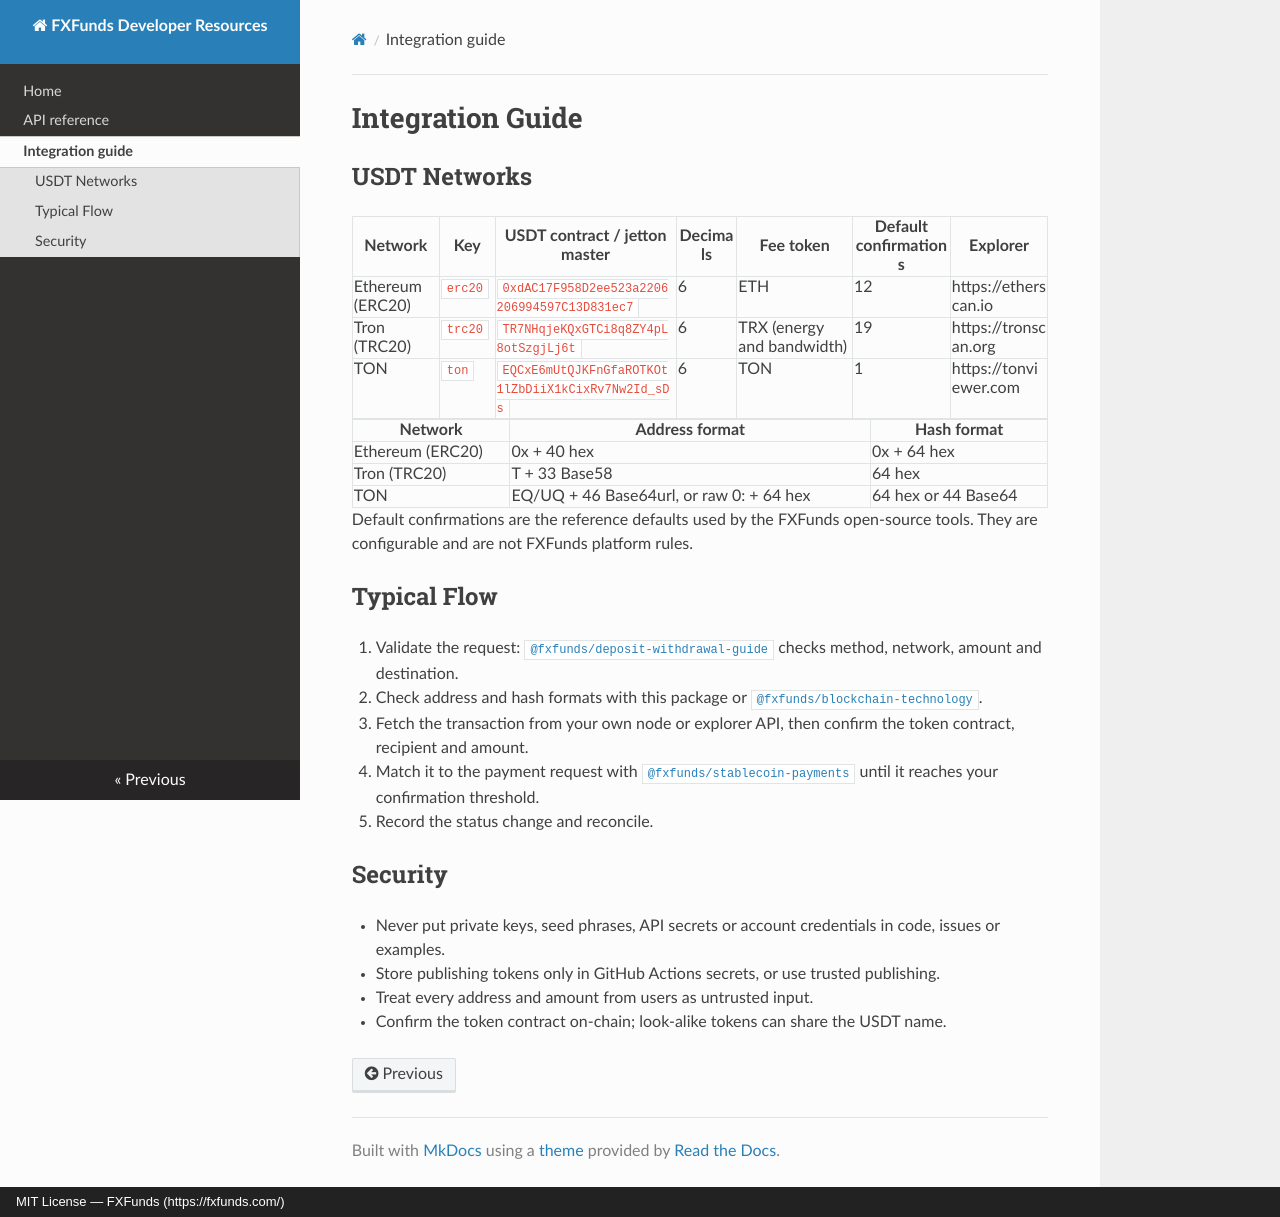

repository: FXFunds/fxfunds-developer-resources · page: integration/index.html · generator: mkdocs · copyright: MIT License — FXFunds (https://fxfunds.com/)

# Integration Guide

## USDT Networks

| Network | Key | USDT contract / jetton master | Decimals | Fee token | Default confirmations | Explorer |
|---------|-----|-------------------------------|----------|-----------|-----------------------|----------|
| Ethereum (ERC20) | `erc20` | `0xdAC17F958D2ee523a2206206994597C13D831ec7` | 6 | ETH | 12 | https://etherscan.io |
| Tron (TRC20) | `trc20` | `TR7NHqjeKQxGTCi8q8ZY4pL8otSzgjLj6t` | 6 | TRX (energy and bandwidth) | 19 | https://tronscan.org |
| TON | `ton` | `EQCxE6mUtQJKFnGfaROTKOt1lZbDiiX1kCixRv7Nw2Id_sDs` | 6 | TON | 1 | https://tonviewer.com |

| Network | Address format | Hash format |
|---------|----------------|-------------|
| Ethereum (ERC20) | 0x + 40 hex | 0x + 64 hex |
| Tron (TRC20) | T + 33 Base58 | 64 hex |
| TON | EQ/UQ + 46 Base64url, or raw 0: + 64 hex | 64 hex or 44 Base64 |

Default confirmations are the reference defaults used by the FXFunds open-source tools. They are configurable and are not FXFunds platform rules.

## Typical Flow

1. Validate the request: [`@fxfunds/deposit-withdrawal-guide`](https://www.npmjs.com/package/@fxfunds/deposit-withdrawal-guide) checks method, network, amount and destination.
2. Check address and hash formats with this package or [`@fxfunds/blockchain-technology`](https://www.npmjs.com/package/@fxfunds/blockchain-technology).
3. Fetch the transaction from your own node or explorer API, then confirm the token contract, recipient and amount.
4. Match it to the payment request with [`@fxfunds/stablecoin-payments`](https://www.npmjs.com/package/@fxfunds/stablecoin-payments) until it reaches your confirmation threshold.
5. Record the status change and reconcile.

## Security

- Never put private keys, seed phrases, API secrets or account credentials in code, issues or examples.
- Store publishing tokens only in GitHub Actions secrets, or use trusted publishing.
- Treat every address and amount from users as untrusted input.
- Confirm the token contract on-chain; look-alike tokens can share the USDT name.
